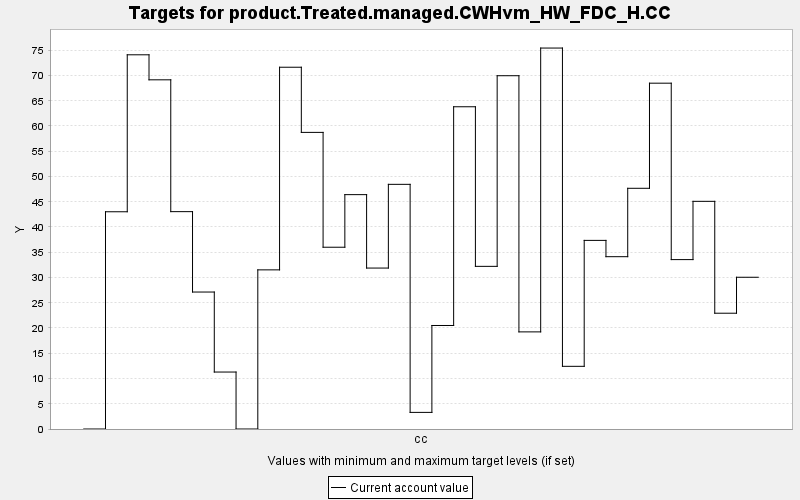

The data file committed next to this chart (first rows):
TARGET, PERIOD, YEAR, PERIODWIDTH, MINIMUM, MAXIMUM, MINWEIGHT, MAXWEIGHT, CURRENT, SUMMARY
product.Treated.managed.CWHvm_HW_FDC_H.C…, 0, 0, 10.0, 0.0, 10000, 1.0, 1.0, 0.0, 0.0
product.Treated.managed.CWHvm_HW_FDC_H.C…, 1, 10, 10.0, 0.0, 10000, 1.0, 1.0, 43.02, 0.0
product.Treated.managed.CWHvm_HW_FDC_H.C…, 2, 20, 10.0, 0.0, 10000, 1.0, 1.0, 74.1, 0.0
product.Treated.managed.CWHvm_HW_FDC_H.C…, 3, 30, 10.0, 0.0, 10000, 1.0, 1.0, 69.14, 0.0
product.Treated.managed.CWHvm_HW_FDC_H.C…, 4, 40, 10.0, 0.0, 10000, 1.0, 1.0, 43.04, 0.0
product.Treated.managed.CWHvm_HW_FDC_H.C…, 5, 50, 10.0, 0.0, 10000, 1.0, 1.0, 27.12, 0.0
product.Treated.managed.CWHvm_HW_FDC_H.C…, 6, 60, 10.0, 0.0, 10000, 1.0, 1.0, 11.28, 0.0
product.Treated.managed.CWHvm_HW_FDC_H.C…, 7, 70, 10.0, 0.0, 10000, 1.0, 1.0, 0.0, 0.0
product.Treated.managed.CWHvm_HW_FDC_H.C…, 8, 80, 10.0, 0.0, 10000, 1.0, 1.0, 31.51, 0.0
product.Treated.managed.CWHvm_HW_FDC_H.C…, 9, 90, 10.0, 0.0, 10000, 1.0, 1.0, 71.63, 0.0
product.Treated.managed.CWHvm_HW_FDC_H.C…, 10, 100, 10.0, 0.0, 10000, 1.0, 1.0, 58.73, 0.0
product.Treated.managed.CWHvm_HW_FDC_H.C…, 11, 110, 10.0, 0.0, 10000, 1.0, 1.0, 35.99, 0.0
product.Treated.managed.CWHvm_HW_FDC_H.C…, 12, 120, 10.0, 0.0, 10000, 1.0, 1.0, 46.41, 0.0
product.Treated.managed.CWHvm_HW_FDC_H.C…, 13, 130, 10.0, 0.0, 10000, 1.0, 1.0, 31.87, 0.0
product.Treated.managed.CWHvm_HW_FDC_H.C…, 14, 140, 10.0, 0.0, 10000, 1.0, 1.0, 48.45, 0.0
product.Treated.managed.CWHvm_HW_FDC_H.C…, 15, 150, 10.0, 0.0, 10000, 1.0, 1.0, 3.29, 0.0
product.Treated.managed.CWHvm_HW_FDC_H.C…, 16, 160, 10.0, 0.0, 10000, 1.0, 1.0, 20.5, 0.0
product.Treated.managed.CWHvm_HW_FDC_H.C…, 17, 170, 10.0, 0.0, 10000, 1.0, 1.0, 63.81, 0.0
product.Treated.managed.CWHvm_HW_FDC_H.C…, 18, 180, 10.0, 0.0, 10000, 1.0, 1.0, 32.21, 0.0
product.Treated.managed.CWHvm_HW_FDC_H.C…, 19, 190, 10.0, 0.0, 10000, 1.0, 1.0, 69.95, 0.0
product.Treated.managed.CWHvm_HW_FDC_H.C…, 20, 200, 10.0, 0.0, 10000, 1.0, 1.0, 19.23, 0.0
product.Treated.managed.CWHvm_HW_FDC_H.C…, 21, 210, 10.0, 0.0, 10000, 1.0, 1.0, 75.43, 0.0
product.Treated.managed.CWHvm_HW_FDC_H.C…, 22, 220, 10.0, 0.0, 10000, 1.0, 1.0, 12.41, 0.0
product.Treated.managed.CWHvm_HW_FDC_H.C…, 23, 230, 10.0, 0.0, 10000, 1.0, 1.0, 37.35, 0.0
product.Treated.managed.CWHvm_HW_FDC_H.C…, 24, 240, 10.0, 0.0, 10000, 1.0, 1.0, 34.12, 0.0
product.Treated.managed.CWHvm_HW_FDC_H.C…, 25, 250, 10.0, 0.0, 10000, 1.0, 1.0, 47.66, 0.0
product.Treated.managed.CWHvm_HW_FDC_H.C…, 26, 260, 10.0, 0.0, 10000, 1.0, 1.0, 68.48, 0.0
product.Treated.managed.CWHvm_HW_FDC_H.C…, 27, 270, 10.0, 0.0, 10000, 1.0, 1.0, 33.54, 0.0
product.Treated.managed.CWHvm_HW_FDC_H.C…, 28, 280, 10.0, 0.0, 10000, 1.0, 1.0, 45.08, 0.0
product.Treated.managed.CWHvm_HW_FDC_H.C…, 29, 290, 10.0, 0.0, 10000, 1.0, 1.0, 22.93, 0.0
product.Treated.managed.CWHvm_HW_FDC_H.C…, 30, 300, 10.0, 0.0, 10000, 1.0, 1.0, 30.05, 0.0
